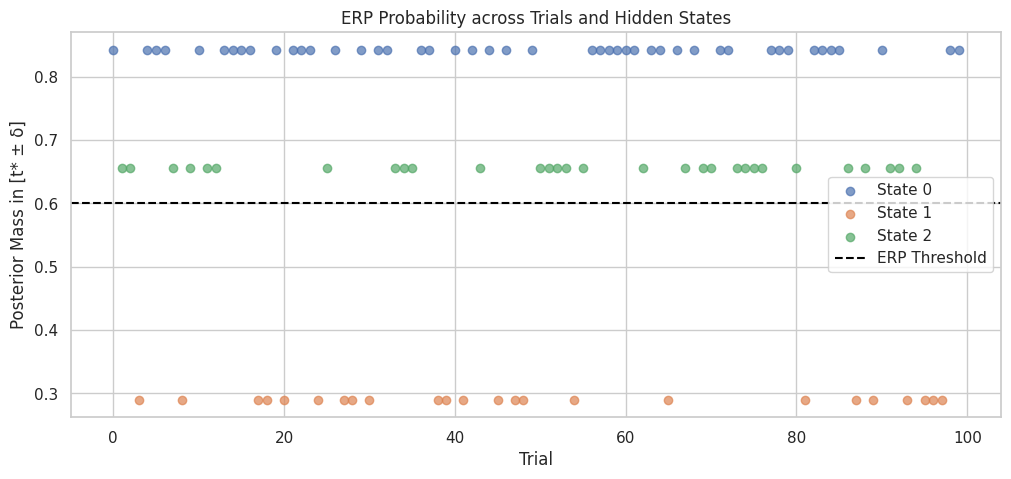

Python code for this plot:
import numpy as np
import matplotlib.pyplot as plt
import seaborn as sns
sns.set(style="whitegrid")

# Trial parameters
n_trials = 100
t_star = 960  # True word onset
delta = 30    # ERP detection window ±delta

# Acoustic noise (likelihood)
sigma_l = 30

# Define 3 internal perceptual states
states = {
    0: {'mu_c': 960, 'sigma_p': 30},   # optimal preparation
    1: {'mu_c': 1080, 'sigma_p': 40},  # late prior
    2: {'mu_c': 880, 'sigma_p': 60},   # early & uncertain
}

# Simulate latent state sequence
np.random.seed(42)
z = np.random.choice([0,1,2], size=n_trials, p=[0.4, 0.3, 0.3])


def posterior_mass(mu_c, sigma_p, t_star, sigma_l, delta):
    # posterior variance and mean
    var_post = 1 / (1 / sigma_p**2 + 1 / sigma_l**2)
    mu_post = var_post * (mu_c / sigma_p**2 + t_star / sigma_l**2)
    sigma_post = np.sqrt(var_post)

    # ERP trigger if posterior mass is within [t_star ± delta]
    lower = t_star - delta
    upper = t_star + delta
    prob = (
        0.5 * (1 + erf((upper - mu_post) / (sigma_post * np.sqrt(2)))) -
        0.5 * (1 + erf((lower - mu_post) / (sigma_post * np.sqrt(2))))
    )
    return prob

from scipy.special import erf

erp_probs = []
erp_labels = []

for i in range(n_trials):
    s = states[z[i]]
    p = posterior_mass(s['mu_c'], s['sigma_p'], t_star, sigma_l, delta)
    erp_probs.append(p)
    erp_labels.append(int(p > 0.75))  # 0 or 1: ERP appears?

erp_probs = np.array(erp_probs)
erp_labels = np.array(erp_labels)


plt.figure(figsize=(12, 5))
for state_id in states:
    idx = (z == state_id)
    plt.scatter(np.where(idx), erp_probs[idx], label=f"State {state_id}", alpha=0.7)

plt.axhline(0.6, ls='--', color='black', label='ERP Threshold')
plt.xlabel("Trial")
plt.ylabel("Posterior Mass in [t* ± δ]")
plt.title("ERP Probability across Trials and Hidden States")
plt.legend()
plt.show()


import pandas as pd
df = pd.DataFrame({'State': z, 'ERP': erp_labels})
erp_rate_by_state = df.groupby("State")["ERP"].mean()
print(erp_rate_by_state)
